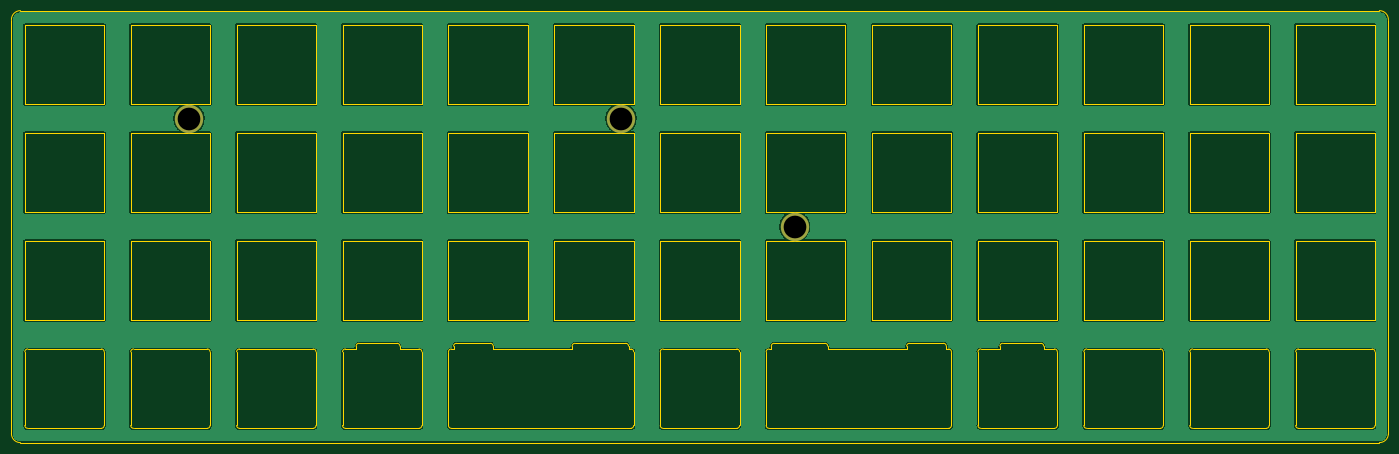
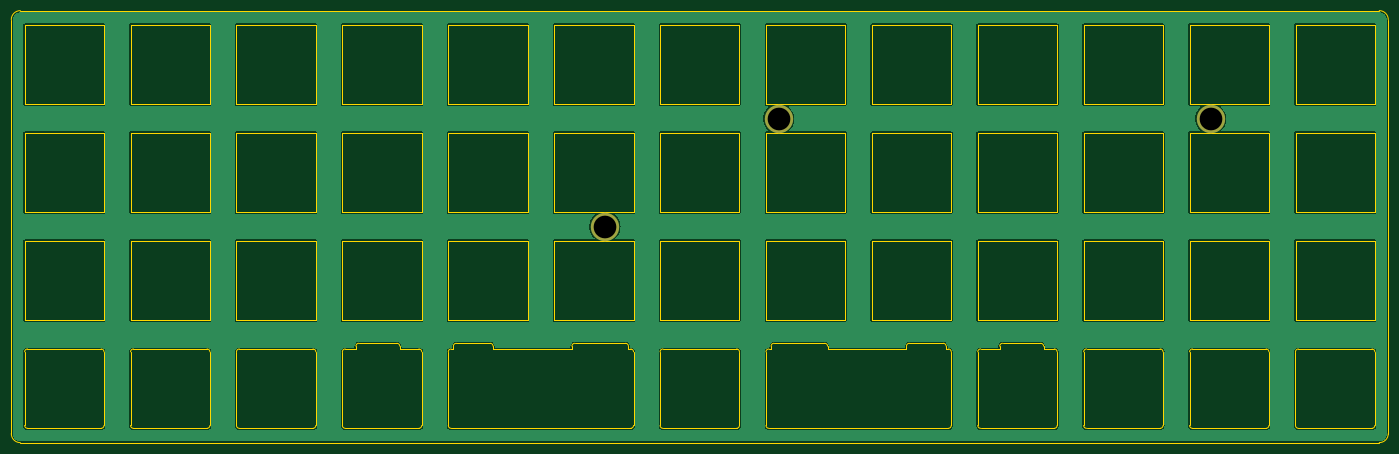
Circuit board: 11 layer files. Board 242.9 x 76.2 mm.
- bottom_copper: minibaen r2-plate-B_Cu.gbr (124504 bytes)
- bottom_mask: minibaen r2-plate-B_Mask.gbr (656 bytes)
- paste: minibaen r2-plate-B_Paste.gbr (502 bytes)
- bottom_silk: minibaen r2-plate-B_Silkscreen.gbr (659 bytes)
- outline: minibaen r2-plate-Edge_Cuts.gbr (19516 bytes)
- top_copper: minibaen r2-plate-F_Cu.gbr (124504 bytes)
- top_mask: minibaen r2-plate-F_Mask.gbr (656 bytes)
- paste: minibaen r2-plate-F_Paste.gbr (502 bytes)
- top_silk: minibaen r2-plate-F_Silkscreen.gbr (1959 bytes)
- drill: minibaen r2-plate-NPTH.drl (314 bytes)
- drill: minibaen r2-plate-PTH.drl (420 bytes)

=== bottom_copper: minibaen r2-plate-B_Cu.gbr (124504 bytes, source omitted) ===
=== bottom_mask: minibaen r2-plate-B_Mask.gbr ===
%TF.GenerationSoftware,KiCad,Pcbnew,(5.99.0-11145-g173c9a974c)*%
%TF.CreationDate,2021-07-27T16:23:05-07:00*%
%TF.ProjectId,minibaen r2-plate,6d696e69-6261-4656-9e20-72322d706c61,rev?*%
%TF.SameCoordinates,Original*%
%TF.FileFunction,Soldermask,Bot*%
%TF.FilePolarity,Negative*%
%FSLAX46Y46*%
G04 Gerber Fmt 4.6, Leading zero omitted, Abs format (unit mm)*
G04 Created by KiCad (PCBNEW (5.99.0-11145-g173c9a974c)) date 2021-07-27 16:23:05*
%MOMM*%
%LPD*%
G01*
G04 APERTURE LIST*
%ADD10C,5.000000*%
G04 APERTURE END LIST*
D10*
%TO.C,H1*%
X59321000Y-47625000D03*
%TD*%
%TO.C,H2*%
X135521000Y-47625000D03*
%TD*%
%TO.C,H3*%
X166171000Y-66675000D03*
%TD*%
M02*

=== paste: minibaen r2-plate-B_Paste.gbr ===
%TF.GenerationSoftware,KiCad,Pcbnew,(5.99.0-11145-g173c9a974c)*%
%TF.CreationDate,2021-07-27T16:23:05-07:00*%
%TF.ProjectId,minibaen r2-plate,6d696e69-6261-4656-9e20-72322d706c61,rev?*%
%TF.SameCoordinates,Original*%
%TF.FileFunction,Paste,Bot*%
%TF.FilePolarity,Positive*%
%FSLAX46Y46*%
G04 Gerber Fmt 4.6, Leading zero omitted, Abs format (unit mm)*
G04 Created by KiCad (PCBNEW (5.99.0-11145-g173c9a974c)) date 2021-07-27 16:23:05*
%MOMM*%
%LPD*%
G01*
G04 APERTURE LIST*
G04 APERTURE END LIST*
M02*

=== bottom_silk: minibaen r2-plate-B_Silkscreen.gbr ===
%TF.GenerationSoftware,KiCad,Pcbnew,(5.99.0-11145-g173c9a974c)*%
%TF.CreationDate,2021-07-27T16:23:05-07:00*%
%TF.ProjectId,minibaen r2-plate,6d696e69-6261-4656-9e20-72322d706c61,rev?*%
%TF.SameCoordinates,Original*%
%TF.FileFunction,Legend,Bot*%
%TF.FilePolarity,Positive*%
%FSLAX46Y46*%
G04 Gerber Fmt 4.6, Leading zero omitted, Abs format (unit mm)*
G04 Created by KiCad (PCBNEW (5.99.0-11145-g173c9a974c)) date 2021-07-27 16:23:05*
%MOMM*%
%LPD*%
G01*
G04 APERTURE LIST*
%ADD10C,5.000000*%
G04 APERTURE END LIST*
%LPC*%
D10*
%TO.C,H1*%
X59321000Y-47625000D03*
%TD*%
%TO.C,H2*%
X135521000Y-47625000D03*
%TD*%
%TO.C,H3*%
X166171000Y-66675000D03*
%TD*%
M02*

=== outline: minibaen r2-plate-Edge_Cuts.gbr (19516 bytes, source omitted) ===
=== top_copper: minibaen r2-plate-F_Cu.gbr (124504 bytes, source omitted) ===
=== top_mask: minibaen r2-plate-F_Mask.gbr ===
%TF.GenerationSoftware,KiCad,Pcbnew,(5.99.0-11145-g173c9a974c)*%
%TF.CreationDate,2021-07-27T16:23:05-07:00*%
%TF.ProjectId,minibaen r2-plate,6d696e69-6261-4656-9e20-72322d706c61,rev?*%
%TF.SameCoordinates,Original*%
%TF.FileFunction,Soldermask,Top*%
%TF.FilePolarity,Negative*%
%FSLAX46Y46*%
G04 Gerber Fmt 4.6, Leading zero omitted, Abs format (unit mm)*
G04 Created by KiCad (PCBNEW (5.99.0-11145-g173c9a974c)) date 2021-07-27 16:23:05*
%MOMM*%
%LPD*%
G01*
G04 APERTURE LIST*
%ADD10C,5.000000*%
G04 APERTURE END LIST*
D10*
%TO.C,H1*%
X59321000Y-47625000D03*
%TD*%
%TO.C,H2*%
X135521000Y-47625000D03*
%TD*%
%TO.C,H3*%
X166171000Y-66675000D03*
%TD*%
M02*

=== paste: minibaen r2-plate-F_Paste.gbr ===
%TF.GenerationSoftware,KiCad,Pcbnew,(5.99.0-11145-g173c9a974c)*%
%TF.CreationDate,2021-07-27T16:23:05-07:00*%
%TF.ProjectId,minibaen r2-plate,6d696e69-6261-4656-9e20-72322d706c61,rev?*%
%TF.SameCoordinates,Original*%
%TF.FileFunction,Paste,Top*%
%TF.FilePolarity,Positive*%
%FSLAX46Y46*%
G04 Gerber Fmt 4.6, Leading zero omitted, Abs format (unit mm)*
G04 Created by KiCad (PCBNEW (5.99.0-11145-g173c9a974c)) date 2021-07-27 16:23:05*
%MOMM*%
%LPD*%
G01*
G04 APERTURE LIST*
G04 APERTURE END LIST*
M02*

=== top_silk: minibaen r2-plate-F_Silkscreen.gbr ===
%TF.GenerationSoftware,KiCad,Pcbnew,(5.99.0-11145-g173c9a974c)*%
%TF.CreationDate,2021-07-27T16:23:05-07:00*%
%TF.ProjectId,minibaen r2-plate,6d696e69-6261-4656-9e20-72322d706c61,rev?*%
%TF.SameCoordinates,Original*%
%TF.FileFunction,Legend,Top*%
%TF.FilePolarity,Positive*%
%FSLAX46Y46*%
G04 Gerber Fmt 4.6, Leading zero omitted, Abs format (unit mm)*
G04 Created by KiCad (PCBNEW (5.99.0-11145-g173c9a974c)) date 2021-07-27 16:23:05*
%MOMM*%
%LPD*%
G01*
G04 APERTURE LIST*
%ADD10C,0.150000*%
%ADD11C,5.000000*%
G04 APERTURE END LIST*
D10*
%TO.C,H1*%
X58559095Y-48577380D02*
X58559095Y-47577380D01*
X58559095Y-48053571D02*
X59130523Y-48053571D01*
X59130523Y-48577380D02*
X59130523Y-47577380D01*
X60130523Y-48577380D02*
X59559095Y-48577380D01*
X59844809Y-48577380D02*
X59844809Y-47577380D01*
X59749571Y-47720238D01*
X59654333Y-47815476D01*
X59559095Y-47863095D01*
%TO.C,H2*%
X134759095Y-48577380D02*
X134759095Y-47577380D01*
X134759095Y-48053571D02*
X135330523Y-48053571D01*
X135330523Y-48577380D02*
X135330523Y-47577380D01*
X135759095Y-47672619D02*
X135806714Y-47625000D01*
X135901952Y-47577380D01*
X136140047Y-47577380D01*
X136235285Y-47625000D01*
X136282904Y-47672619D01*
X136330523Y-47767857D01*
X136330523Y-47863095D01*
X136282904Y-48005952D01*
X135711476Y-48577380D01*
X136330523Y-48577380D01*
%TO.C,H3*%
X165409095Y-67627380D02*
X165409095Y-66627380D01*
X165409095Y-67103571D02*
X165980523Y-67103571D01*
X165980523Y-67627380D02*
X165980523Y-66627380D01*
X166361476Y-66627380D02*
X166980523Y-66627380D01*
X166647190Y-67008333D01*
X166790047Y-67008333D01*
X166885285Y-67055952D01*
X166932904Y-67103571D01*
X166980523Y-67198809D01*
X166980523Y-67436904D01*
X166932904Y-67532142D01*
X166885285Y-67579761D01*
X166790047Y-67627380D01*
X166504333Y-67627380D01*
X166409095Y-67579761D01*
X166361476Y-67532142D01*
%TD*%
%LPC*%
D11*
%TO.C,H1*%
X59321000Y-47625000D03*
%TD*%
%TO.C,H2*%
X135521000Y-47625000D03*
%TD*%
%TO.C,H3*%
X166171000Y-66675000D03*
%TD*%
M02*

=== drill: minibaen r2-plate-NPTH.drl ===
M48
; DRILL file {KiCad (5.99.0-11145-g173c9a974c)} date Tue Jul 27 16:23:06 2021
; FORMAT={-:-/ absolute / metric / decimal}
; #@! TF.CreationDate,2021-07-27T16:23:06-07:00
; #@! TF.GenerationSoftware,Kicad,Pcbnew,(5.99.0-11145-g173c9a974c)
; #@! TF.FileFunction,NonPlated,1,2,NPTH
FMAT,2
METRIC
%
G90
G05
T0
M30

=== drill: minibaen r2-plate-PTH.drl ===
M48
; DRILL file {KiCad (5.99.0-11145-g173c9a974c)} date Tue Jul 27 16:23:06 2021
; FORMAT={-:-/ absolute / metric / decimal}
; #@! TF.CreationDate,2021-07-27T16:23:06-07:00
; #@! TF.GenerationSoftware,Kicad,Pcbnew,(5.99.0-11145-g173c9a974c)
; #@! TF.FileFunction,Plated,1,2,PTH
FMAT,2
METRIC
; #@! TA.AperFunction,Plated,PTH,ComponentDrill
T1C4.000
%
G90
G05
T1
X59.321Y-47.625
X135.521Y-47.625
X166.171Y-66.675
T0
M30

